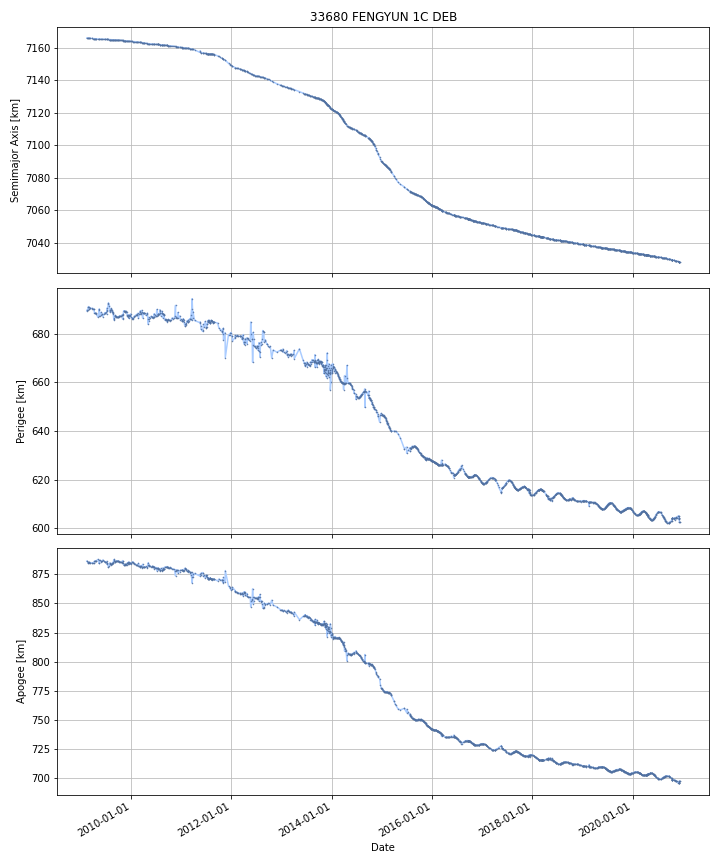

Source data for this figure (header and first rows):
DATE, SEMIMAJOR_AXIS, PERIAPSIS, APOAPSIS, DOT_SEMIMAJOR_AXIS, DOT_PERIAPSIS, DOT_APOAPSIS
2009-02-11, 7166, 689.5, 886.5, , , 
2009-02-12, 7166, 689.8, 886.2, -0.006433, 0.2848, -0.2976
2009-02-13, 7166, 689.8, 886.1, -0.006833, 0.04661, -0.06027
2009-02-14, 7166, 689.9, 886.1, -0.006847, 0.03823, -0.05193
2009-02-15, 7166, 689.9, 886, -0.006847, 0.03823, -0.05193
2009-02-16, 7166, 689.9, 885.9, -0.006847, 0.03823, -0.05193
2009-02-17, 7166, 690, 885.9, -0.006847, 0.03823, -0.05193
2009-02-18, 7166, 690.2, 885.7, -0.007604, 0.2107, -0.2259
2009-02-19, 7166, 690.4, 885.4, -0.007659, 0.2232, -0.2386
2009-02-20, 7166, 690.6, 885.2, -0.007659, 0.2232, -0.2386
2009-02-21, 7166, 690.8, 885, -0.007659, 0.2232, -0.2386
2009-02-22, 7166, 691.1, 884.7, -0.006926, 0.2326, -0.2465
2009-02-23, 7166, 691.2, 884.6, -0.006826, 0.08868, -0.1023
2009-02-24, 7166, 691.2, 884.6, -0.007069, -0.003793, -0.01035
2009-02-25, 7166, 691.2, 884.6, -0.007069, -0.003793, -0.01035
2009-02-26, 7166, 691.2, 884.6, -0.007069, -0.003793, -0.01035
2009-02-27, 7166, 690.3, 885.4, -0.006157, -0.8511, 0.8388
2009-02-28, 7166, 690.3, 885.4, -0.007112, -0.03191, 0.01768
2009-03-01, 7166, 690.2, 885.4, -0.007112, -0.03191, 0.01768
2009-03-02, 7166, 690.2, 885.5, -0.007112, -0.03191, 0.01768
2009-03-03, 7166, 690.3, 885.4, -0.006999, 0.05735, -0.07135
2009-03-04, 7166, 690.4, 885.3, -0.006917, 0.1222, -0.136
2009-03-05, 7166, 690.5, 885.1, -0.006917, 0.1222, -0.136
2009-03-06, 7166, 690.6, 885, -0.00694, 0.1131, -0.127
2009-03-07, 7166, 690.4, 885.2, -0.007961, -0.2168, 0.2008
2009-03-08, 7166, 690.4, 885.2, -0.007506, 0.007337, -0.02235
2009-03-09, 7166, 690.4, 885.2, -0.007506, 0.007337, -0.02235
2009-03-10, 7166, 690.4, 885.1, -0.007506, 0.007337, -0.02235
2009-03-11, 7166, 690.4, 885.1, -0.007506, 0.007337, -0.02235
2009-03-12, 7166, 690.4, 885.1, -0.007506, 0.007337, -0.02235
2009-03-13, 7166, 690.5, 885.1, -0.007506, 0.007337, -0.02235
2009-03-14, 7166, 690.5, 885, -0.007506, 0.007337, -0.02235
2009-03-15, 7166, 690.5, 885, -0.007506, 0.007337, -0.02235
2009-03-16, 7166, 690.5, 885, -0.007506, 0.007337, -0.02235
2009-03-17, 7166, 690.5, 885, -0.007506, 0.007337, -0.02235
2009-03-18, 7166, 690.5, 885, -0.007506, 0.007337, -0.02235
2009-03-19, 7166, 690.5, 884.9, -0.007506, 0.007337, -0.02235
2009-03-20, 7166, 690.5, 884.9, -0.007558, -0.006687, -0.008429
2009-03-21, 7166, 690.3, 885.1, -0.008657, -0.1666, 0.1493
2009-03-22, 7166, 690.3, 885, -0.008343, 0.005324, -0.02201
2009-03-23, 7166, 690.3, 885, -0.008343, 0.005324, -0.02201
2009-03-24, 7166, 690.3, 885, -0.008343, 0.005324, -0.02201
2009-03-25, 7166, 690.3, 885, -0.008343, 0.005324, -0.02201
2009-03-26, 7166, 690.4, 885, -0.008343, 0.005324, -0.02201
2009-03-27, 7166, 690.4, 884.9, -0.008343, 0.005324, -0.02201
2009-03-28, 7166, 690.4, 884.9, -0.008343, 0.005324, -0.02201
2009-03-29, 7166, 690.4, 884.9, -0.008343, 0.005324, -0.02201
2009-03-30, 7166, 690.4, 884.9, -0.008343, 0.005324, -0.02201
2009-03-31, 7166, 690.4, 884.9, -0.008343, 0.005324, -0.02201
2009-04-01, 7166, 690.3, 884.9, -0.00913, -0.06215, 0.04389
2009-04-02, 7166, 690.3, 884.9, -0.009141, -0.06313, 0.04485
2009-04-03, 7166, 690.2, 885, -0.009141, -0.06313, 0.04485
2009-04-04, 7166, 689.8, 885.3, -0.008942, -0.3551, 0.3373
2009-04-05, 7166, 689.5, 885.6, -0.007592, -0.304, 0.2888
2009-04-06, 7166, 689.2, 885.9, -0.007592, -0.304, 0.2888
2009-04-07, 7166, 688.9, 886.2, -0.007592, -0.304, 0.2888
2009-04-08, 7166, 688.6, 886.5, -0.007614, -0.2978, 0.2826
2009-04-09, 7166, 688.6, 886.4, -0.008327, 0.01281, -0.02946
2009-04-10, 7166, 688.6, 886.5, -0.007894, -0.0303, 0.01452
2009-04-11, 7166, 688.6, 886.5, -0.007894, -0.0303, 0.01452
... 4,259 more rows
